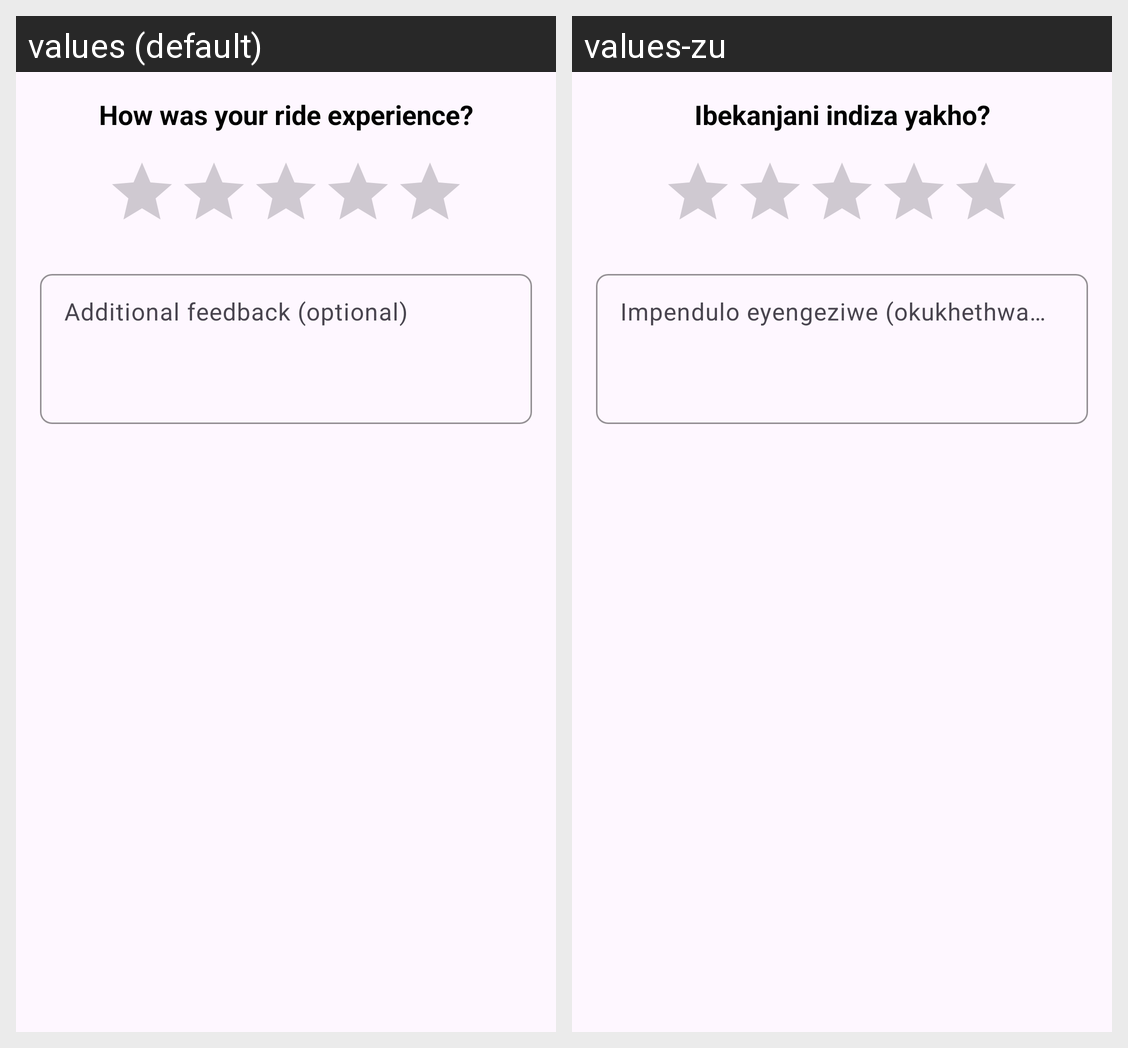

The Android screen above is rendered under two locales of the same app. Produce the string resources it draws, with the default and per-locale values.
Android screen res/layout/dialog_ride_rating.xml rendered under 2 locales, left to right: values (default), values-zu. Device: Nexus 5 (rendered at 1080×1920; each locale shown at half size, 540×960, under a caption strip naming it); theme Theme.CampusRIde.
Strings drawn on this screen, with the default value and each locale's value (text and hints the layout hard-codes, and strings that could not be matched under every locale, appear in the picture but are not listed):

how_was_ride_experience
  values: How was your ride experience?
  values-zu: Ibekanjani indiza yakho?

additional_feedback_optional
  values: Additional feedback (optional)
  values-zu: Impendulo eyengeziwe (okukhethwa kukho)
